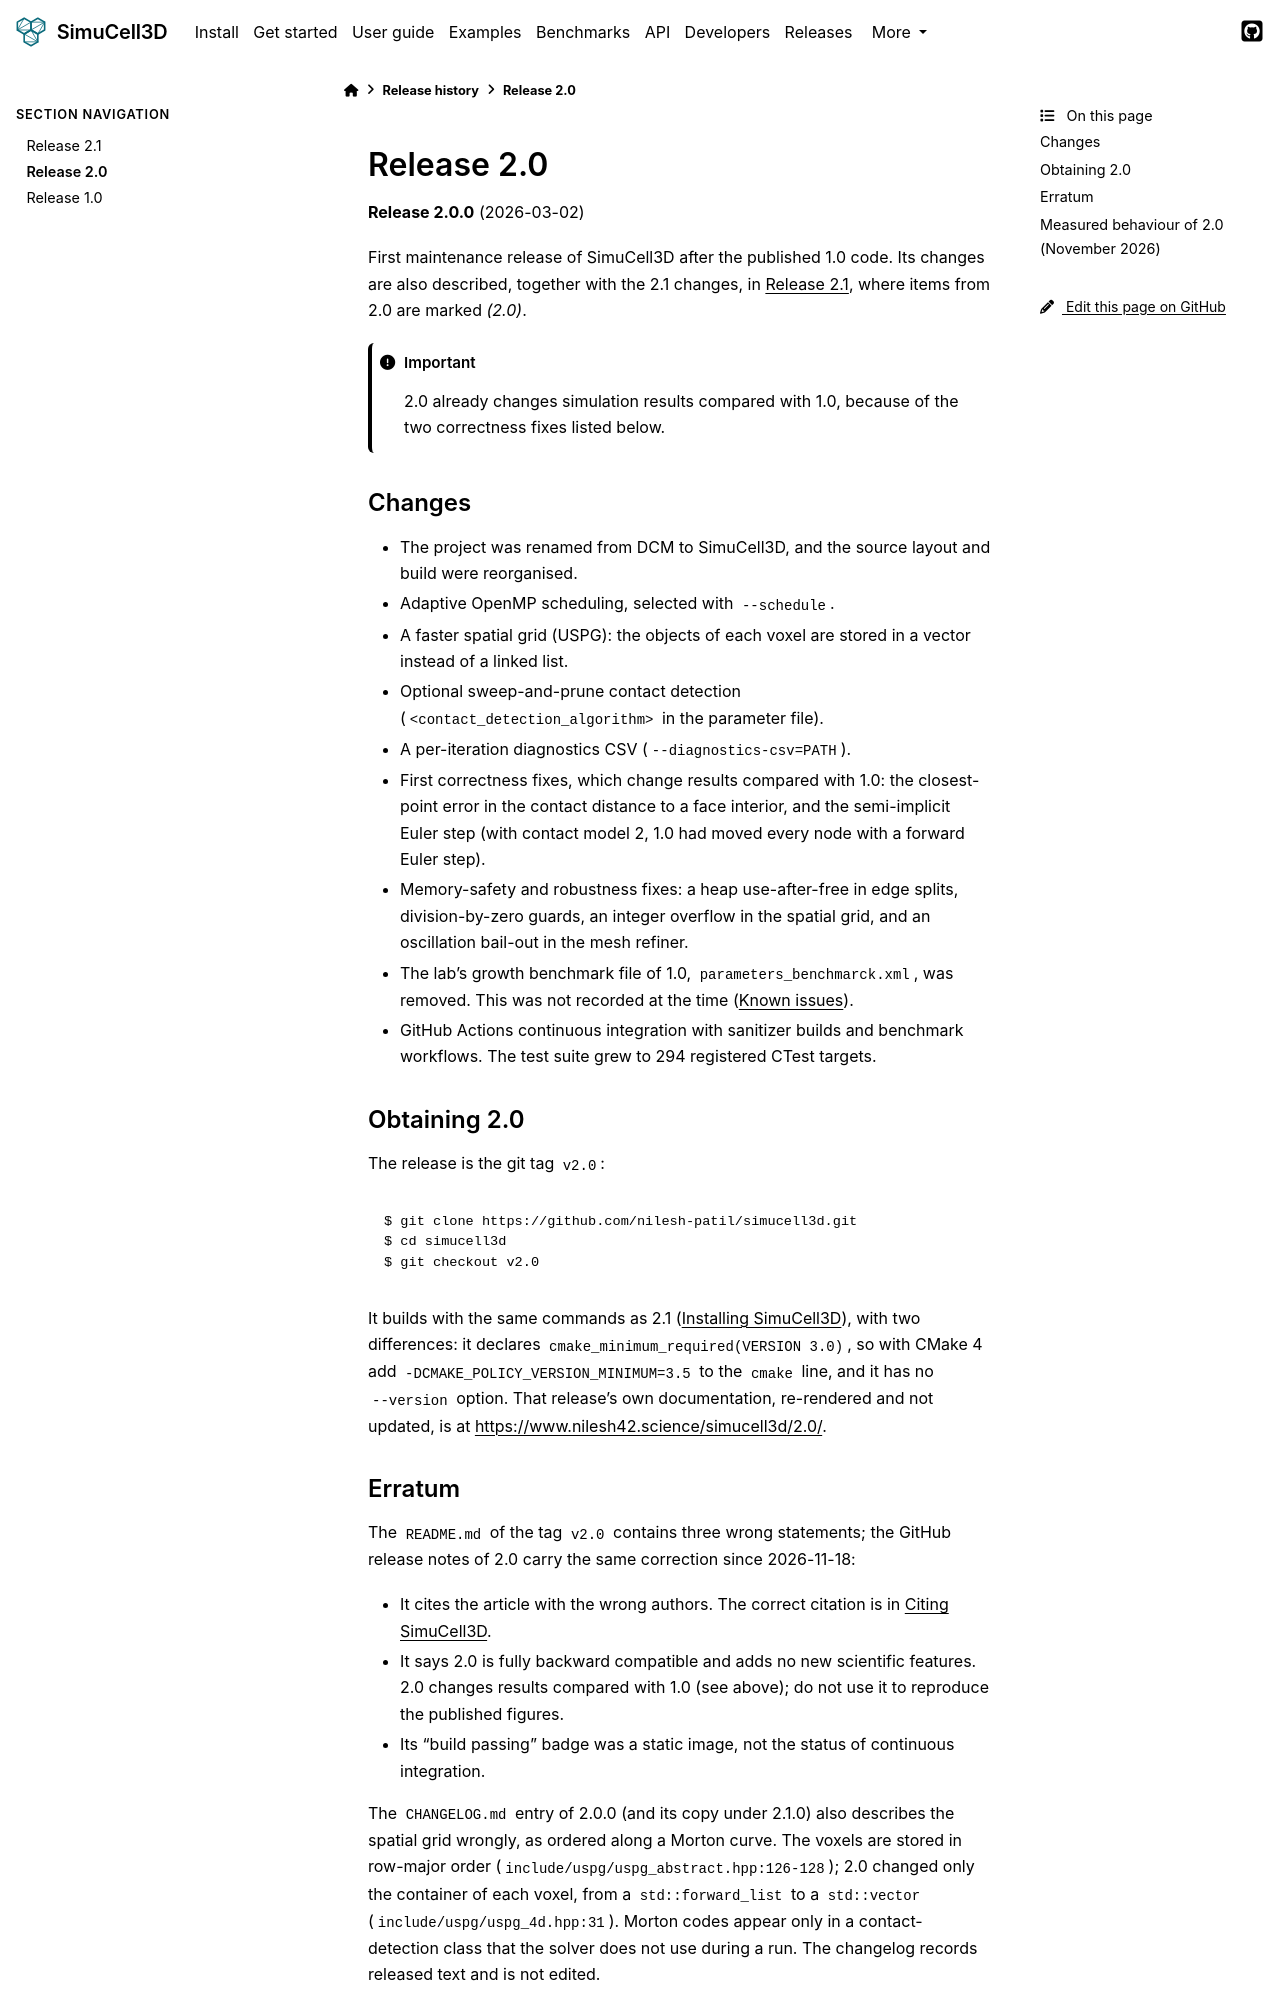

repository: nilesh-patil/simucell3d · page: dev/whats_new/v2.0.html · generator: sphinx

(whatsnew-v2-0)=
# Release 2.0

**Release 2.0.0** (2026-03-02)

First maintenance release of SimuCell3D after the published 1.0 code. Its changes are also
described, together with the 2.1 changes, in {doc}`v2.1`, where items from 2.0 are marked
*(2.0)*.

:::{important}
2.0 already changes simulation results compared with 1.0, because of the two correctness fixes
listed below.
:::

## Changes

- The project was renamed from DCM to SimuCell3D, and the source layout and build were
  reorganised.
- Adaptive OpenMP scheduling, selected with `--schedule`.
- A faster spatial grid (USPG): the objects of each voxel are stored in a vector instead of a
  linked list.
- Optional sweep-and-prune contact detection (`<contact_detection_algorithm>` in the parameter
  file).
- A per-iteration diagnostics CSV (`--diagnostics-csv=PATH`).
- First correctness fixes, which change results compared with 1.0: the closest-point error in
  the contact distance to a face interior, and the semi-implicit Euler step (with contact model 2,
  1.0 had moved every node with a forward Euler step).
- Memory-safety and robustness fixes: a heap use-after-free in edge splits, division-by-zero
  guards, an integer overflow in the spatial grid, and an oscillation bail-out in the mesh
  refiner.
- The lab's growth benchmark file of 1.0, `parameters_benchmarck.xml`, was removed. This was not
  recorded at the time ({ref}`whatsnew-v2-1-known-issues`).
- GitHub Actions continuous integration with sanitizer builds and benchmark workflows. The test
  suite grew to 294 registered CTest targets.

## Obtaining 2.0

The release is the git tag `v2.0`:

```console
$ git clone https://github.com/nilesh-patil/simucell3d.git
$ cd simucell3d
$ git checkout v2.0
```

It builds with the same commands as 2.1 ({doc}`/install`), with two differences: it declares
`cmake_minimum_required(VERSION 3.0)`, so with CMake 4 add `-DCMAKE_POLICY_VERSION_MINIMUM=3.5`
to the `cmake` line, and it has no `--version` option. That release's own documentation,
re-rendered and not updated, is at <https://www.nilesh42.science/simucell3d/2.0/>.

## Erratum

The `README.md` of the tag `v2.0` contains three wrong statements; the GitHub release notes of
2.0 carry the same correction since 2026-11-18:

- It cites the article with the wrong authors. The correct citation is in {doc}`/citing`.
- It says 2.0 is fully backward compatible and adds no new scientific features. 2.0 changes
  results compared with 1.0 (see above); do not use it to reproduce the published figures.
- Its "build passing" badge was a static image, not the status of continuous integration.

The `CHANGELOG.md` entry of 2.0.0 (and its copy under 2.1.0) also describes the spatial grid
wrongly, as ordered along a Morton curve. The voxels are stored in row-major order
(`include/uspg/uspg_abstract.hpp:126-128`); 2.0 changed only the container of each voxel, from a
`std::forward_list` to a `std::vector` (`include/uspg/uspg_4d.hpp:31`). Morton codes appear only in
a contact-detection class that the solver does not use during a run. The changelog records
released text and is not edited.

(whatsnew-v2-0-measured)=
